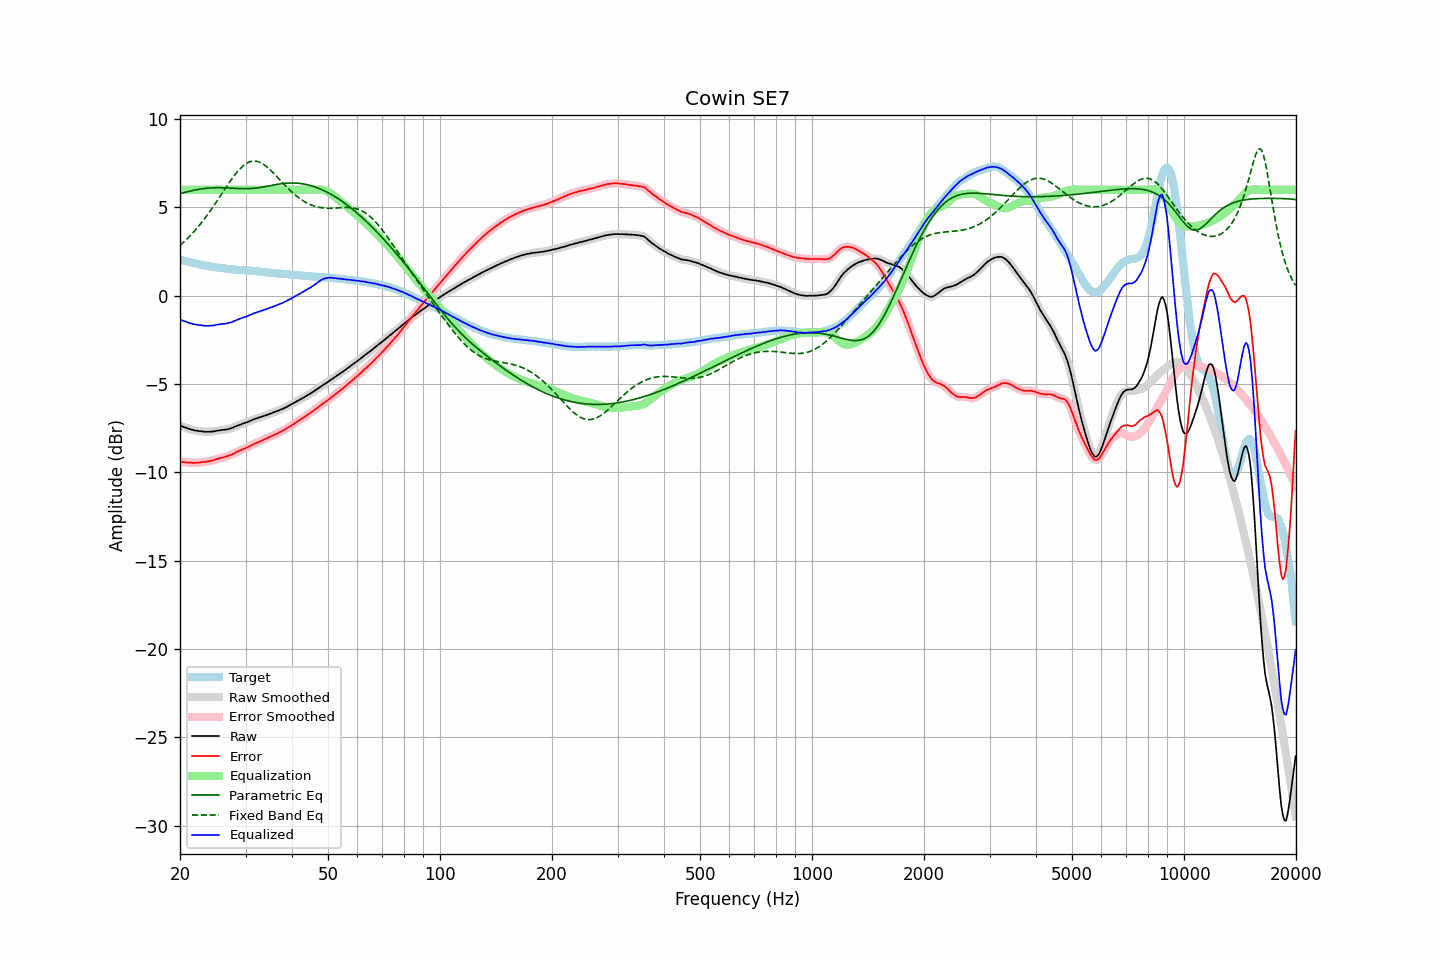

The data file committed next to this chart (first rows):
frequency, raw, error, smoothed, error_smoothed, equalization, parametric_eq, fixed_band_eq, equalized_raw, equalized_smoothed, target
20.00, -7.35, -9.40, -7.35, -9.40, 6.00, 5.77, 2.85, -1.35, -1.35, 2.05
20.20, -7.38, -9.41, -7.38, -9.41, 6.00, 5.80, 2.93, -1.38, -1.38, 2.03
20.40, -7.42, -9.42, -7.42, -9.42, 6.00, 5.83, 3.01, -1.42, -1.42, 2.00
20.61, -7.45, -9.43, -7.45, -9.43, 6.00, 5.85, 3.10, -1.45, -1.45, 1.98
20.81, -7.48, -9.44, -7.48, -9.44, 6.00, 5.87, 3.18, -1.48, -1.48, 1.96
21.02, -7.52, -9.45, -7.51, -9.44, 6.00, 5.90, 3.27, -1.52, -1.51, 1.93
21.23, -7.54, -9.45, -7.54, -9.45, 6.00, 5.92, 3.37, -1.54, -1.54, 1.91
21.44, -7.57, -9.46, -7.57, -9.46, 6.00, 5.94, 3.46, -1.57, -1.57, 1.89
21.66, -7.60, -9.47, -7.60, -9.46, 6.00, 5.96, 3.56, -1.60, -1.60, 1.87
21.87, -7.62, -9.46, -7.62, -9.46, 6.00, 5.98, 3.66, -1.62, -1.62, 1.84
22.09, -7.63, -9.45, -7.64, -9.46, 6.00, 6.00, 3.77, -1.63, -1.64, 1.82
22.31, -7.65, -9.45, -7.65, -9.45, 6.00, 6.01, 3.87, -1.65, -1.65, 1.80
22.54, -7.67, -9.44, -7.66, -9.44, 6.00, 6.03, 3.98, -1.67, -1.66, 1.77
22.76, -7.67, -9.42, -7.68, -9.43, 6.00, 6.04, 4.09, -1.67, -1.68, 1.75
22.99, -7.68, -9.41, -7.69, -9.42, 6.00, 6.06, 4.21, -1.68, -1.69, 1.73
23.22, -7.70, -9.41, -7.69, -9.41, 6.00, 6.07, 4.33, -1.70, -1.69, 1.71
23.45, -7.70, -9.40, -7.70, -9.40, 6.00, 6.08, 4.45, -1.70, -1.70, 1.70
23.69, -7.70, -9.38, -7.70, -9.39, 6.00, 6.09, 4.57, -1.70, -1.70, 1.68
23.92, -7.70, -9.37, -7.70, -9.37, 6.00, 6.10, 4.70, -1.70, -1.70, 1.67
24.16, -7.69, -9.34, -7.69, -9.35, 6.00, 6.10, 4.82, -1.69, -1.69, 1.65
24.40, -7.69, -9.33, -7.69, -9.33, 6.00, 6.11, 4.96, -1.69, -1.69, 1.64
24.65, -7.68, -9.31, -7.68, -9.30, 6.00, 6.11, 5.09, -1.68, -1.68, 1.63
24.89, -7.66, -9.27, -7.66, -9.28, 6.00, 6.12, 5.22, -1.66, -1.66, 1.61
25.14, -7.64, -9.24, -7.64, -9.24, 6.00, 6.12, 5.36, -1.64, -1.64, 1.60
25.39, -7.63, -9.22, -7.63, -9.21, 6.00, 6.12, 5.49, -1.63, -1.63, 1.59
25.65, -7.61, -9.19, -7.61, -9.19, 6.00, 6.12, 5.63, -1.61, -1.61, 1.58
25.91, -7.60, -9.17, -7.60, -9.17, 6.00, 6.12, 5.77, -1.60, -1.60, 1.57
26.16, -7.59, -9.15, -7.59, -9.14, 6.00, 6.11, 5.91, -1.59, -1.59, 1.56
26.43, -7.58, -9.12, -7.58, -9.12, 6.00, 6.11, 6.05, -1.58, -1.58, 1.54
26.69, -7.57, -9.10, -7.57, -9.09, 6.00, 6.11, 6.18, -1.57, -1.57, 1.53
26.96, -7.55, -9.07, -7.55, -9.06, 6.00, 6.10, 6.32, -1.55, -1.55, 1.52
27.23, -7.52, -9.03, -7.53, -9.03, 6.00, 6.10, 6.45, -1.52, -1.53, 1.51
27.50, -7.50, -8.99, -7.49, -8.99, 6.00, 6.09, 6.58, -1.50, -1.49, 1.49
27.77, -7.46, -8.95, -7.46, -8.95, 6.00, 6.09, 6.71, -1.46, -1.46, 1.49
28.05, -7.42, -8.90, -7.42, -8.90, 6.00, 6.08, 6.83, -1.42, -1.42, 1.48
28.33, -7.38, -8.85, -7.38, -8.85, 6.00, 6.07, 6.94, -1.38, -1.38, 1.47
28.62, -7.34, -8.81, -7.34, -8.81, 6.00, 6.07, 7.05, -1.34, -1.34, 1.47
28.90, -7.31, -8.77, -7.31, -8.77, 6.00, 6.07, 7.15, -1.31, -1.31, 1.46
29.19, -7.28, -8.74, -7.28, -8.73, 6.00, 6.06, 7.25, -1.28, -1.28, 1.46
29.48, -7.24, -8.69, -7.24, -8.69, 6.00, 6.06, 7.33, -1.24, -1.24, 1.45
29.78, -7.21, -8.66, -7.21, -8.66, 6.00, 6.06, 7.41, -1.21, -1.21, 1.45
30.08, -7.18, -8.62, -7.18, -8.62, 6.00, 6.06, 7.47, -1.18, -1.18, 1.44
30.38, -7.15, -8.59, -7.15, -8.58, 6.00, 6.06, 7.52, -1.15, -1.15, 1.44
30.68, -7.11, -8.53, -7.11, -8.54, 6.00, 6.06, 7.57, -1.11, -1.11, 1.42
30.99, -7.07, -8.48, -7.07, -8.49, 6.00, 6.07, 7.60, -1.07, -1.07, 1.41
31.30, -7.03, -8.44, -7.03, -8.44, 6.00, 6.07, 7.62, -1.03, -1.03, 1.41
31.61, -6.99, -8.39, -6.99, -8.39, 6.00, 6.08, 7.62, -0.99, -0.99, 1.40
31.93, -6.96, -8.35, -6.96, -8.35, 6.00, 6.09, 7.62, -0.96, -0.96, 1.39
32.24, -6.93, -8.32, -6.93, -8.31, 6.00, 6.10, 7.60, -0.93, -0.93, 1.39
32.57, -6.90, -8.28, -6.90, -8.28, 6.00, 6.11, 7.58, -0.90, -0.90, 1.38
32.89, -6.87, -8.23, -6.87, -8.24, 6.00, 6.13, 7.54, -0.87, -0.87, 1.36
33.22, -6.84, -8.19, -6.84, -8.19, 6.00, 6.14, 7.49, -0.84, -0.84, 1.35
33.55, -6.81, -8.15, -6.81, -8.15, 6.00, 6.16, 7.44, -0.81, -0.81, 1.34
33.89, -6.78, -8.11, -6.78, -8.11, 6.00, 6.18, 7.37, -0.78, -0.78, 1.33
34.23, -6.75, -8.07, -6.75, -8.07, 6.00, 6.19, 7.30, -0.75, -0.75, 1.32
34.57, -6.71, -8.03, -6.71, -8.03, 6.00, 6.21, 7.22, -0.71, -0.71, 1.32
34.92, -6.68, -7.99, -6.68, -7.99, 6.00, 6.23, 7.14, -0.68, -0.68, 1.30
35.27, -6.65, -7.94, -6.65, -7.94, 6.00, 6.25, 7.05, -0.65, -0.65, 1.29
35.62, -6.61, -7.90, -6.61, -7.90, 6.00, 6.26, 6.96, -0.61, -0.61, 1.29
35.97, -6.58, -7.86, -6.58, -7.86, 6.00, 6.28, 6.87, -0.58, -0.58, 1.28
... 635 more rows
